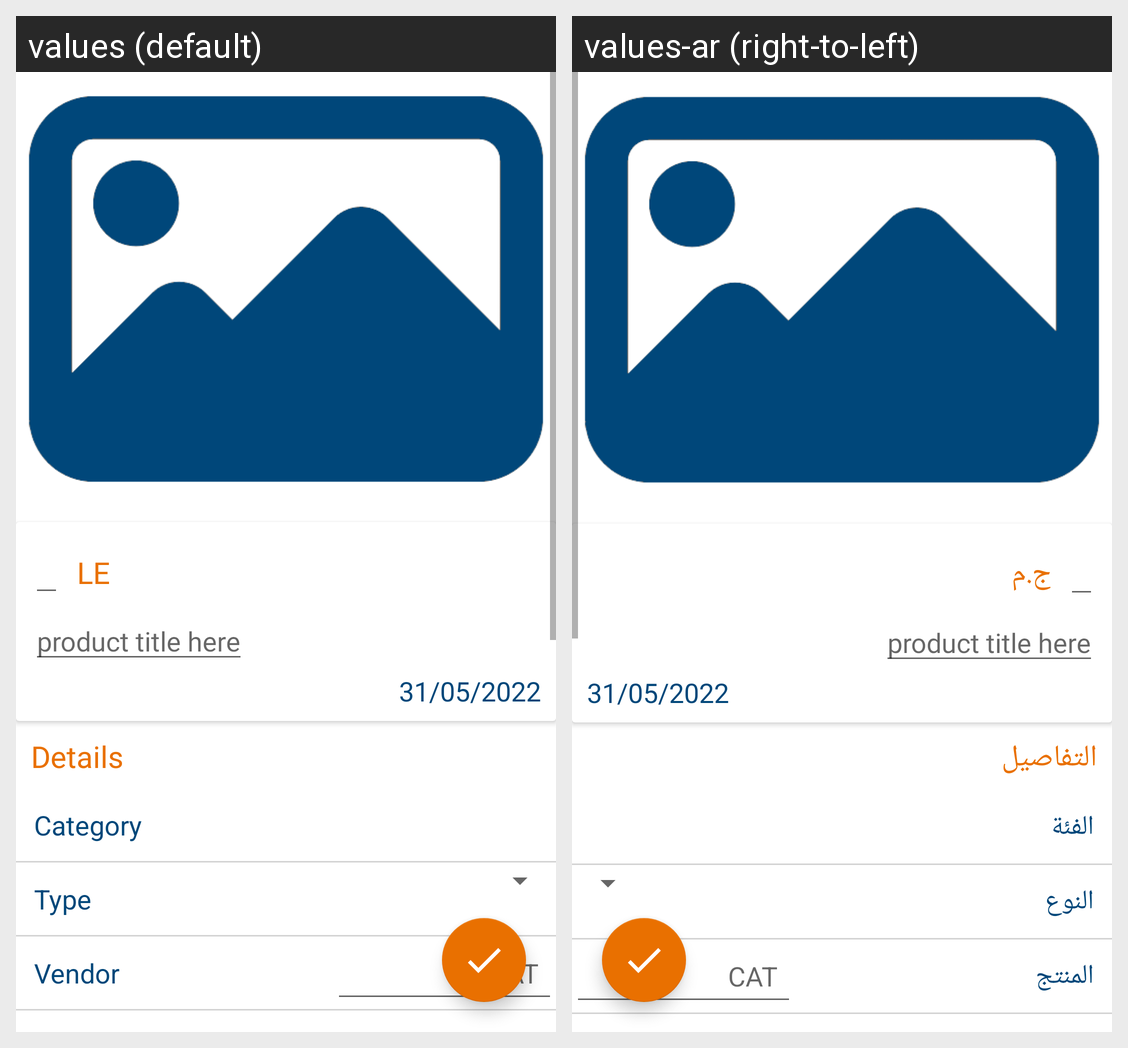

Here is an Android app screen in its default locale and in the app's own translations. Write out the translated-string differences for the strings that appear on this screen.
Android screen res/layout/fragment_edit_seller_product.xml rendered under 2 locales, left to right: values (default), values-ar (right-to-left). Device: Nexus 5 (rendered at 1080×1920; each locale shown at half size, 540×960, under a caption strip naming it); theme Theme.TeqelMasr.
Strings drawn on this screen, with the default value and each locale's value (text and hints the layout hard-codes, and strings that could not be matched under every locale, appear in the picture but are not listed):

le
  values: LE
  values-ar: ج.م

details
  values: Details
  values-ar: التفاصيل

category
  values: Category
  values-ar: الفئة

type
  values: Type
  values-ar: النوع

vendor
  values: Vendor
  values-ar: المنتج
